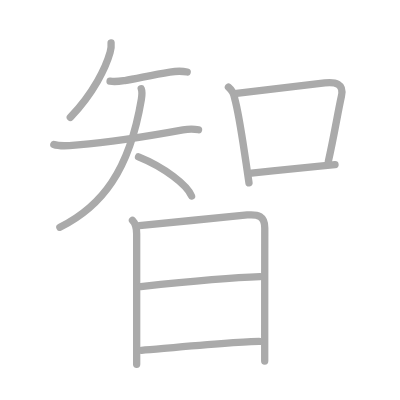
t = 0.00 s
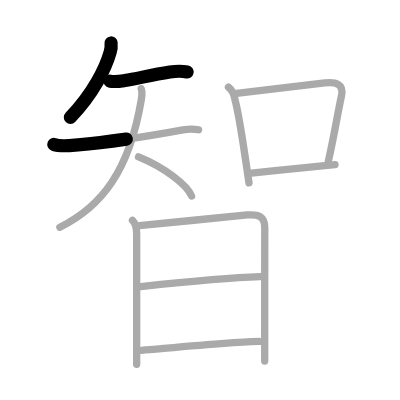
t = 2.50 s
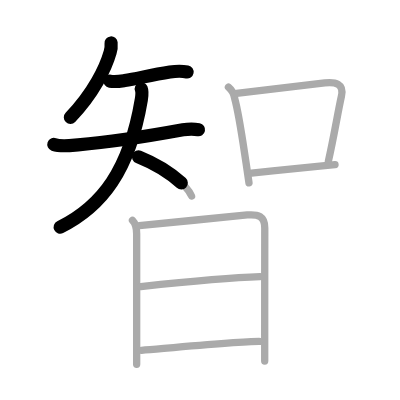
t = 4.75 s
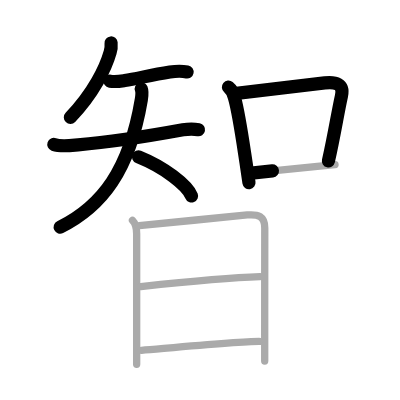
t = 7.25 s
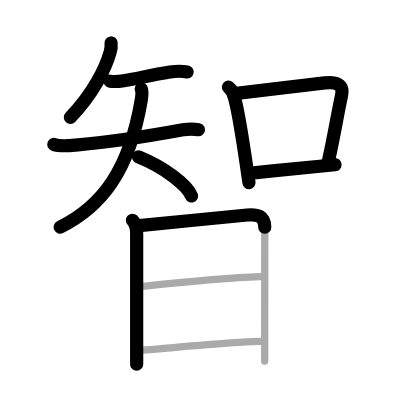
t = 9.50 s
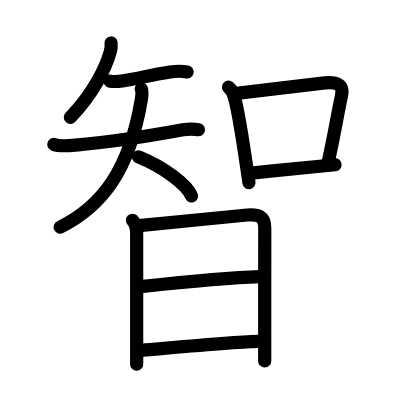
t = 12.00 s

The animated SVG that drew these frames (rendered in a browser with its animation timeline set to each time). Animation: 12 SMIL elements (animate=12); one cycle of 12.00 s.

<?xml version="1.0" standalone="no"?>
<!DOCTYPE svg PUBLIC "-//W3C//DTD SVG 1.1//EN"   "http://www.w3.org/Graphics/SVG/1.1/DTD/svg11.dtd">
<svg width="400px" height="400px"  version="1.1" xmlns="http://www.w3.org/2000/svg">
  <defs>
    <marker id="Triangle" viewBox="0 0 10 10" refX="0" refY="5" markerUnits="strokeWidth" markerWidth="3" style="stroke-opacity:0%;fill:#aaaaaa;" markerHeight="2" orient="auto">
      <path d="M 0 0 L 10 5 L 0 10 z" />
    </marker>
    
    <marker id="Arrow" viewBox="0 0 10 10" refX="5" refY="5" markerUnits="strokeWidth" markerWidth="1.8" style="stroke-opacity:0%;fill:#770000;" markerHeight="2" orient="auto">
      <path d="M 0 4 L 6 4 L 4 1 L 10 5 L 4 9 L 6 6 L 0 6 z" />
        <circle cx="5" cy="5" r="5" />
      </marker>
    
    <marker id="TriangleRed" viewBox="0 0 10 10" refX="0" refY="5" markerUnits="strokeWidth" markerWidth="3" style="stroke-opacity:0%;fill:#CC0000;" markerHeight="2" orient="auto">
      <path d="M 0 0 L 10 5 L 0 10 z" />
    </marker>
    
    <marker id="ArrowRed" viewBox="0 0 10 10" refX="5" refY="5" markerUnits="strokeWidth" markerWidth="1.8" style="stroke-opacity:0%;fill:#CC0000;" markerHeight="2" orient="auto">
      <path d="M 0 4 L 6 4 L 4 1 L 10 5 L 4 9 L 6 6 L 0 6 z" />
        <circle cx="5" cy="5" r="5" />
      </marker>
    
  </defs>
  
  <path style="fill:#ffffff; fill-opacity:100%; fill-rule:evenodd; stroke-width:0;" d="M 0 0 L 400px 0 L 400px 400px L 0 400px L 0 0" />

  <g transform="scale(3.6697247706422 3.6697247706422)">
<path style="fill:none; fill-opacity:0%; fill-rule:evenodd; stroke:#aaaaaa; stroke-opacity:100%; stroke-width: 1.5pt; stroke-linejoin:round; stroke-linecap:round;" d="M30.27 11.71c0.09 0.9 0 1.77-0.28 2.62c-1.13 4.02-4.44 11.01-10.83 17.66"></path>
<path style="fill:none; fill-opacity:0%; fill-rule:evenodd; stroke:#aaaaaa; stroke-opacity:100%; stroke-width: 1.5pt; stroke-linejoin:round; stroke-linecap:round;" d="M29.99 22.13c1.51 0.24 2.63 0.03 4.02-0.19c3.43-0.54 7.28-1.54 12.29-2.31c1.57-0.24 3.12-0.33 4.71-0.01"></path>
<path style="fill:none; fill-opacity:0%; fill-rule:evenodd; stroke:#aaaaaa; stroke-opacity:100%; stroke-width: 1.5pt; stroke-linejoin:round; stroke-linecap:round;" d="M14.67 39.37c1.87 0.67 4.68 0.28 6.59 0.12c8.99-0.76 21.11-2.73 28.6-4.1c0.77-0.14 2.5-0.38 4.24-0.03"></path>
<path style="fill:none; fill-opacity:0%; fill-rule:evenodd; stroke:#aaaaaa; stroke-opacity:100%; stroke-width: 1.5pt; stroke-linejoin:round; stroke-linecap:round;" d="M38.49 24.19c0.36 0.91 0.2 1.83 0.02 2.95C35.25 46.5 27.75 56.25 16.32 61.93"></path>
<path style="fill:none; fill-opacity:0%; fill-rule:evenodd; stroke:#aaaaaa; stroke-opacity:100%; stroke-width: 1.5pt; stroke-linejoin:round; stroke-linecap:round;" d="M37.75 42.75c6.98 2.81 13.23 7.63 14.45 10.66"></path>
<path style="fill:none; fill-opacity:0%; fill-rule:evenodd; stroke:#aaaaaa; stroke-opacity:100%; stroke-width: 1.5pt; stroke-linejoin:round; stroke-linecap:round;" d="M62.25 23.75c0.98 0.81 1.54 1.85 1.7 3.11c1.15 4.1 2.14 11.22 3.1 17.52c0.29 1.93 0.56 3.78 0.8 5.45"></path>
<path style="fill:none; fill-opacity:0%; fill-rule:evenodd; stroke:#aaaaaa; stroke-opacity:100%; stroke-width: 1.5pt; stroke-linejoin:round; stroke-linecap:round;" d="M64.46 25.44c7.73-0.91 17.29-2.11 24.05-2.84c2.86-0.31 5.29 0.17 4.53 3.59c-1.05 4.75-1.91 10.43-3.56 17.75"></path>
<path style="fill:none; fill-opacity:0%; fill-rule:evenodd; stroke:#aaaaaa; stroke-opacity:100%; stroke-width: 1.5pt; stroke-linejoin:round; stroke-linecap:round;" d="M68.54 47.16c6.18-0.65 12.09-1.23 18.6-1.87c1.34-0.13 2.73-0.27 4.15-0.41"></path>
<path style="fill:none; fill-opacity:0%; fill-rule:evenodd; stroke:#aaaaaa; stroke-opacity:100%; stroke-width: 1.5pt; stroke-linejoin:round; stroke-linecap:round;" d="M36.1 60.03c0.93 0.93 1.14 2.22 1.14 3.68c0 0.92 0 18.77 0 29.42c0 2.58 0 4.74 0 6.12"></path>
<path style="fill:none; fill-opacity:0%; fill-rule:evenodd; stroke:#aaaaaa; stroke-opacity:100%; stroke-width: 1.5pt; stroke-linejoin:round; stroke-linecap:round;" d="M37.94 61.49c5.07-0.45 23.91-2.43 29.44-2.91c2.94-0.25 4.78 0.31 4.77 3.54c-0.01 3.63-0.02 19.5-0.02 29c0 4.1 0 7.01 0 7.25"></path>
<path style="fill:none; fill-opacity:0%; fill-rule:evenodd; stroke:#aaaaaa; stroke-opacity:100%; stroke-width: 1.5pt; stroke-linejoin:round; stroke-linecap:round;" d="M38.36 78.1c9.14-0.98 24.89-2.48 32.49-2.71"></path>
<path style="fill:none; fill-opacity:0%; fill-rule:evenodd; stroke:#aaaaaa; stroke-opacity:100%; stroke-width: 1.5pt; stroke-linejoin:round; stroke-linecap:round;" d="M38.56 95.46c8.44-0.71 26.77-2.43 32.04-2.43"></path>

<path style="fill:none; fill-opacity:0%; fill-rule:evenodd; stroke:#000000; stroke-opacity:100%; stroke-width: 2.7pt; stroke-linejoin:round; stroke-linecap:round;" d="M30.27 11.71c0.09 0.9 0 1.77-0.28 2.62c-1.13 4.02-4.44 11.01-10.83 17.66" pathLength="100" stroke-dashoffset="100" stroke-dasharray="100 105"><animate id="dashAnim1" attributeName="stroke-dashoffset" from="100" to="0" dur="1s" calcMode="linear" fill="freeze"/></path>
<path style="fill:none; fill-opacity:0%; fill-rule:evenodd; stroke:#000000; stroke-opacity:100%; stroke-width: 2.7pt; stroke-linejoin:round; stroke-linecap:round;" d="M29.99 22.13c1.51 0.24 2.63 0.03 4.02-0.19c3.43-0.54 7.28-1.54 12.29-2.31c1.57-0.24 3.12-0.33 4.71-0.01" pathLength="100" stroke-dashoffset="100" stroke-dasharray="100 105"><animate id="dashAnim2" attributeName="stroke-dashoffset" from="100" to="0" dur="1s" calcMode="linear" begin="dashAnim1.end" fill="freeze"/></path>
<path style="fill:none; fill-opacity:0%; fill-rule:evenodd; stroke:#000000; stroke-opacity:100%; stroke-width: 2.7pt; stroke-linejoin:round; stroke-linecap:round;" d="M14.67 39.37c1.87 0.67 4.68 0.28 6.59 0.12c8.99-0.76 21.11-2.73 28.6-4.1c0.77-0.14 2.5-0.38 4.24-0.03" pathLength="100" stroke-dashoffset="100" stroke-dasharray="100 105"><animate id="dashAnim3" attributeName="stroke-dashoffset" from="100" to="0" dur="1s" calcMode="linear" begin="dashAnim2.end" fill="freeze"/></path>
<path style="fill:none; fill-opacity:0%; fill-rule:evenodd; stroke:#000000; stroke-opacity:100%; stroke-width: 2.7pt; stroke-linejoin:round; stroke-linecap:round;" d="M38.49 24.19c0.36 0.91 0.2 1.83 0.02 2.95C35.25 46.5 27.75 56.25 16.32 61.93" pathLength="100" stroke-dashoffset="100" stroke-dasharray="100 105"><animate id="dashAnim4" attributeName="stroke-dashoffset" from="100" to="0" dur="1s" calcMode="linear" begin="dashAnim3.end" fill="freeze"/></path>
<path style="fill:none; fill-opacity:0%; fill-rule:evenodd; stroke:#000000; stroke-opacity:100%; stroke-width: 2.7pt; stroke-linejoin:round; stroke-linecap:round;" d="M37.75 42.75c6.98 2.81 13.23 7.63 14.45 10.66" pathLength="100" stroke-dashoffset="100" stroke-dasharray="100 105"><animate id="dashAnim5" attributeName="stroke-dashoffset" from="100" to="0" dur="1s" calcMode="linear" begin="dashAnim4.end" fill="freeze"/></path>
<path style="fill:none; fill-opacity:0%; fill-rule:evenodd; stroke:#000000; stroke-opacity:100%; stroke-width: 2.7pt; stroke-linejoin:round; stroke-linecap:round;" d="M62.25 23.75c0.98 0.81 1.54 1.85 1.7 3.11c1.15 4.1 2.14 11.22 3.1 17.52c0.29 1.93 0.56 3.78 0.8 5.45" pathLength="100" stroke-dashoffset="100" stroke-dasharray="100 105"><animate id="dashAnim6" attributeName="stroke-dashoffset" from="100" to="0" dur="1s" calcMode="linear" begin="dashAnim5.end" fill="freeze"/></path>
<path style="fill:none; fill-opacity:0%; fill-rule:evenodd; stroke:#000000; stroke-opacity:100%; stroke-width: 2.7pt; stroke-linejoin:round; stroke-linecap:round;" d="M64.46 25.44c7.73-0.91 17.29-2.11 24.05-2.84c2.86-0.31 5.29 0.17 4.53 3.59c-1.05 4.75-1.91 10.43-3.56 17.75" pathLength="100" stroke-dashoffset="100" stroke-dasharray="100 105"><animate id="dashAnim7" attributeName="stroke-dashoffset" from="100" to="0" dur="1s" calcMode="linear" begin="dashAnim6.end" fill="freeze"/></path>
<path style="fill:none; fill-opacity:0%; fill-rule:evenodd; stroke:#000000; stroke-opacity:100%; stroke-width: 2.7pt; stroke-linejoin:round; stroke-linecap:round;" d="M68.54 47.16c6.18-0.65 12.09-1.23 18.6-1.87c1.34-0.13 2.73-0.27 4.15-0.41" pathLength="100" stroke-dashoffset="100" stroke-dasharray="100 105"><animate id="dashAnim8" attributeName="stroke-dashoffset" from="100" to="0" dur="1s" calcMode="linear" begin="dashAnim7.end" fill="freeze"/></path>
<path style="fill:none; fill-opacity:0%; fill-rule:evenodd; stroke:#000000; stroke-opacity:100%; stroke-width: 2.7pt; stroke-linejoin:round; stroke-linecap:round;" d="M36.1 60.03c0.93 0.93 1.14 2.22 1.14 3.68c0 0.92 0 18.77 0 29.42c0 2.58 0 4.74 0 6.12" pathLength="100" stroke-dashoffset="100" stroke-dasharray="100 105"><animate id="dashAnim9" attributeName="stroke-dashoffset" from="100" to="0" dur="1s" calcMode="linear" begin="dashAnim8.end" fill="freeze"/></path>
<path style="fill:none; fill-opacity:0%; fill-rule:evenodd; stroke:#000000; stroke-opacity:100%; stroke-width: 2.7pt; stroke-linejoin:round; stroke-linecap:round;" d="M37.94 61.49c5.07-0.45 23.91-2.43 29.44-2.91c2.94-0.25 4.78 0.31 4.77 3.54c-0.01 3.63-0.02 19.5-0.02 29c0 4.1 0 7.01 0 7.25" pathLength="100" stroke-dashoffset="100" stroke-dasharray="100 105"><animate id="dashAnim10" attributeName="stroke-dashoffset" from="100" to="0" dur="1s" calcMode="linear" begin="dashAnim9.end" fill="freeze"/></path>
<path style="fill:none; fill-opacity:0%; fill-rule:evenodd; stroke:#000000; stroke-opacity:100%; stroke-width: 2.7pt; stroke-linejoin:round; stroke-linecap:round;" d="M38.36 78.1c9.14-0.98 24.89-2.48 32.49-2.71" pathLength="100" stroke-dashoffset="100" stroke-dasharray="100 105"><animate id="dashAnim11" attributeName="stroke-dashoffset" from="100" to="0" dur="1s" calcMode="linear" begin="dashAnim10.end" fill="freeze"/></path>
<path style="fill:none; fill-opacity:0%; fill-rule:evenodd; stroke:#000000; stroke-opacity:100%; stroke-width: 2.7pt; stroke-linejoin:round; stroke-linecap:round;" d="M38.56 95.46c8.44-0.71 26.77-2.43 32.04-2.43" pathLength="100" stroke-dashoffset="100" stroke-dasharray="100 105"><animate id="dashAnim12" attributeName="stroke-dashoffset" from="100" to="0" dur="1s" calcMode="linear" begin="dashAnim11.end" fill="freeze"/></path>

</g>

</svg>  
          
